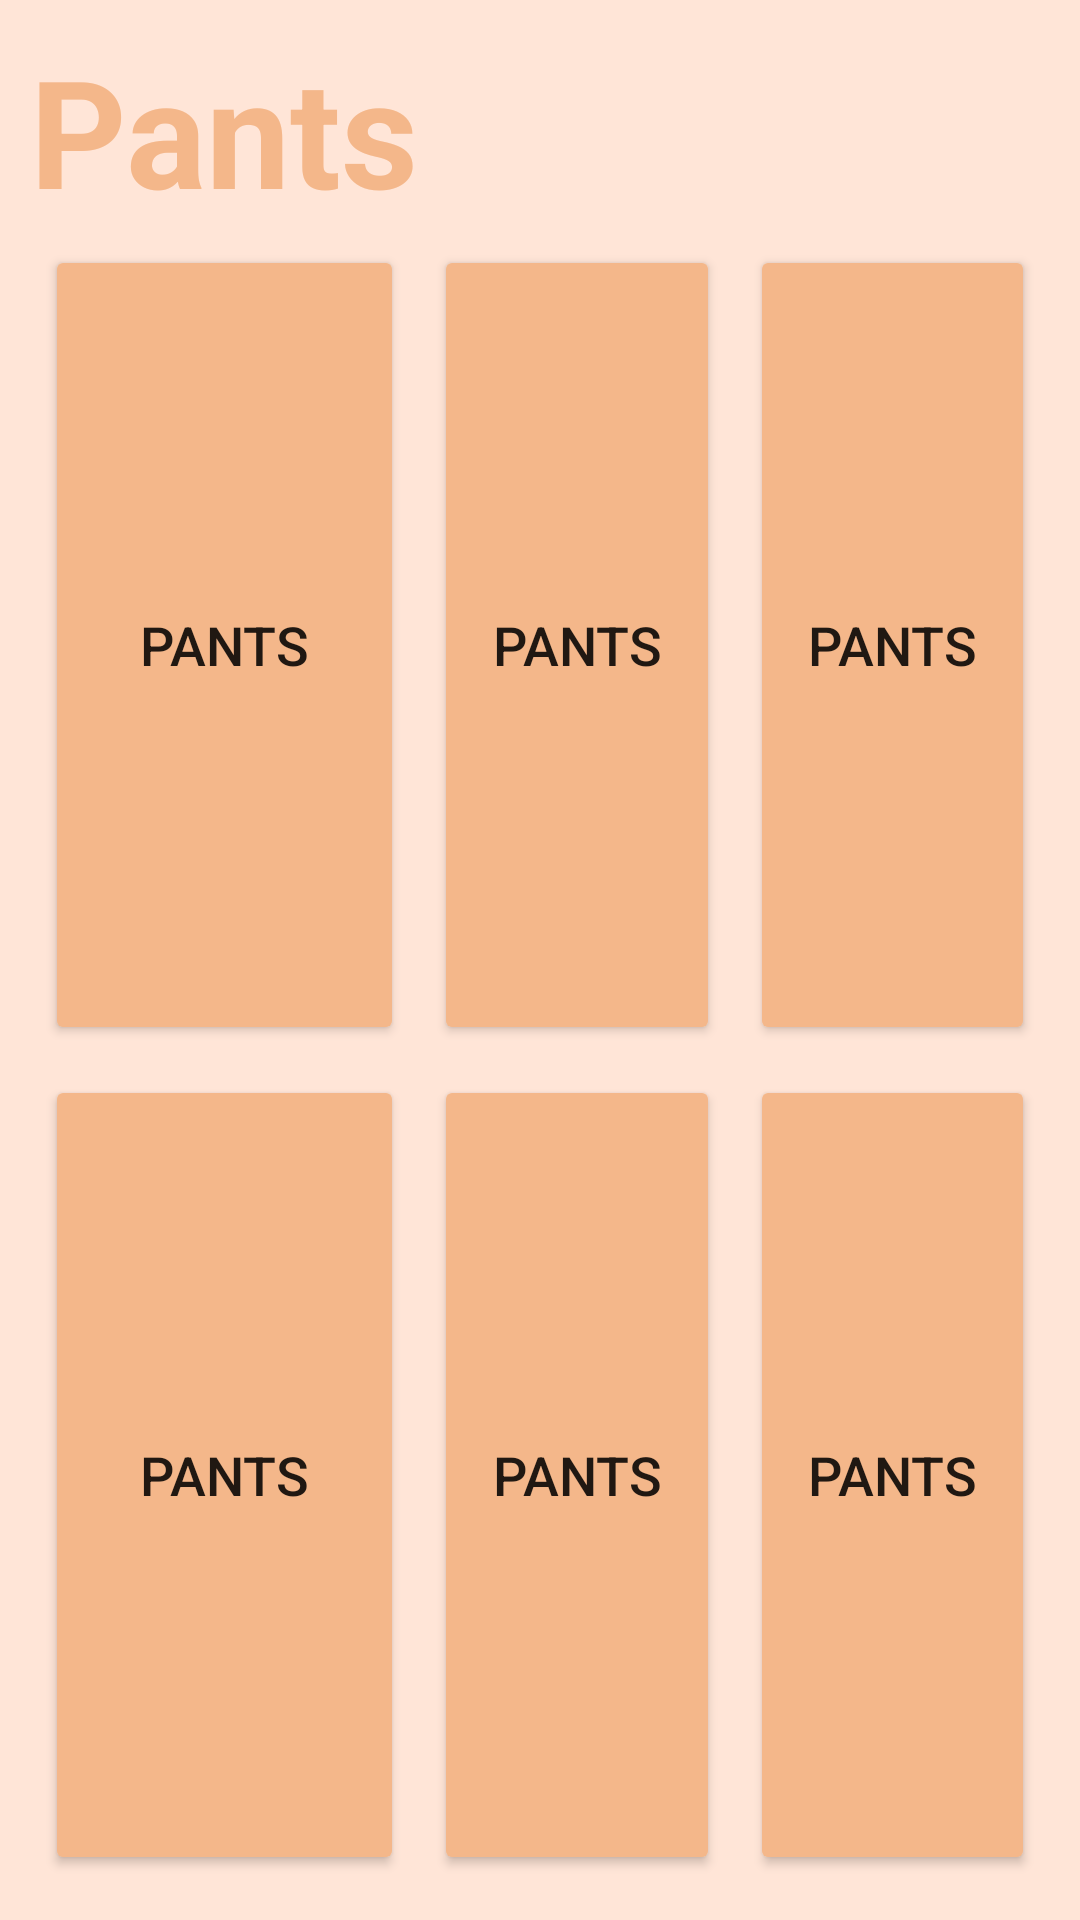

The Android layout XML behind this screen, and the referenced resources:
<!-- AndroidManifest.xml: application theme Theme.LoadingActivity -->
<!-- res/layout/activity_pants.xml -->
<?xml version="1.0" encoding="utf-8"?>
<androidx.constraintlayout.widget.ConstraintLayout xmlns:android="http://schemas.android.com/apk/res/android"
    xmlns:app="http://schemas.android.com/apk/res-auto"
    xmlns:tools="http://schemas.android.com/tools"
    android:layout_width="match_parent"
    android:layout_height="match_parent"
    tools:context=".pants"
    android:background="@color/bgcolor">



    <GridLayout
        android:layout_width="match_parent"
        android:layout_height="match_parent"
        android:layout_margin="10sp"
        android:rowCount="3"
        android:columnCount="3">
        <TextView
            android:layout_width="wrap_content"
            android:layout_height="wrap_content"
            android:id="@+id/txtpants"
            android:textSize="50dp"
            android:text="Pants"
            android:textStyle="bold"
            android:layout_row="0"
            android:layout_column="0"
            android:textColor="@color/textcolor">
        </TextView>
        <Button
            android:backgroundTint="@color/textcolor"
            android:layout_gravity="fill"
            android:layout_columnWeight="1"
            android:layout_rowWeight="1"
            android:layout_margin="5sp"
            android:layout_row="1"
            android:layout_column="0"
            android:textSize="18sp"
            android:text="Pants"
            />
        <Button
            android:backgroundTint="@color/textcolor"
            android:layout_gravity="fill"
            android:layout_columnWeight="1"
            android:layout_rowWeight="1"
            android:layout_margin="5sp"
            android:textSize="18sp"
            android:text="Pants"
            />
        <Button
            android:backgroundTint="@color/textcolor"
            android:layout_gravity="fill"
            android:layout_columnWeight="1"
            android:layout_rowWeight="1"
            android:layout_margin="5sp"
            android:textSize="18sp"
            android:text="Pants"
            />
        <Button
            android:backgroundTint="@color/textcolor"
            android:layout_gravity="fill"
            android:layout_columnWeight="1"
            android:layout_rowWeight="1"
            android:layout_margin="5sp"
            android:textSize="18sp"
            android:text="Pants"
            />      <Button
        android:backgroundTint="@color/textcolor"
        android:layout_gravity="fill"
        android:layout_columnWeight="1"
        android:layout_rowWeight="1"
        android:layout_margin="5sp"
        android:textSize="18sp"
        android:text="Pants"
        />

        <Button
            android:backgroundTint="@color/textcolor"
            android:layout_gravity="fill"
            android:layout_columnWeight="1"
            android:layout_rowWeight="1"
            android:layout_margin="5sp"
            android:textSize="18sp"
            android:text="Pants"
            />




    </GridLayout>



</androidx.constraintlayout.widget.ConstraintLayout>
<!-- resources referenced by this layout -->
<resources>
  <color name="bgcolor">#FFE5D7</color>
  <color name="textcolor">#F4B78A</color>
  <style name="Theme.LoadingActivity" parent="Theme.MaterialComponents.DayNight.NoActionBar">
          
          <item name="colorPrimary">@color/purple_500</item>
          <item name="colorPrimaryVariant">@color/purple_700</item>
          <item name="colorOnPrimary">@color/white</item>
          
          <item name="colorSecondary">@color/teal_200</item>
          <item name="colorSecondaryVariant">@color/teal_700</item>
          <item name="colorOnSecondary">@color/black</item>
          
          <item name="android:statusBarColor" tools:targetApi="l">?attr/colorPrimaryVariant</item>
          
      </style>
  <color name="purple_500">#FF6200EE</color>
  <color name="purple_700">#FF3700B3</color>
  <color name="white">#FFFFFFFF</color>
  <color name="teal_200">#FF03DAC5</color>
  <color name="teal_700">#FF018786</color>
  <color name="black">#FF000000</color>
</resources>
